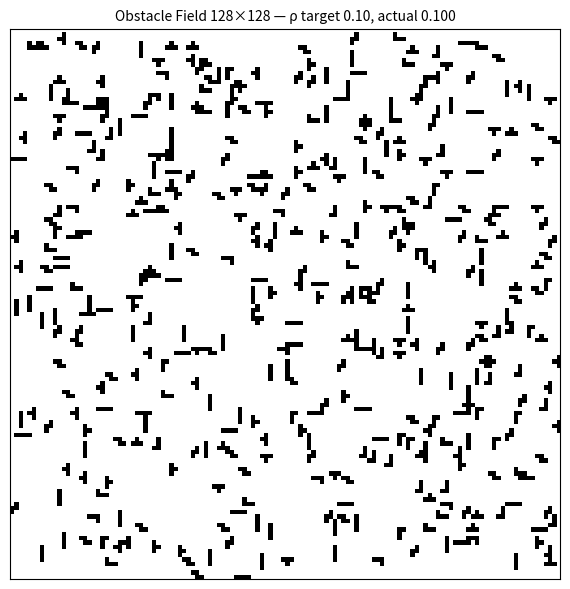
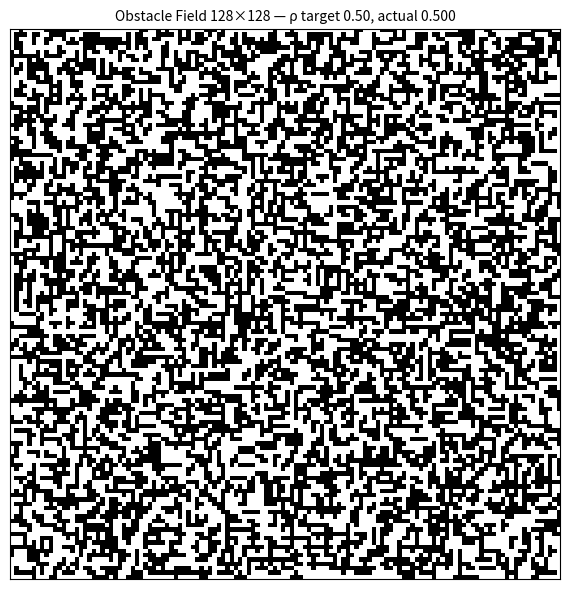
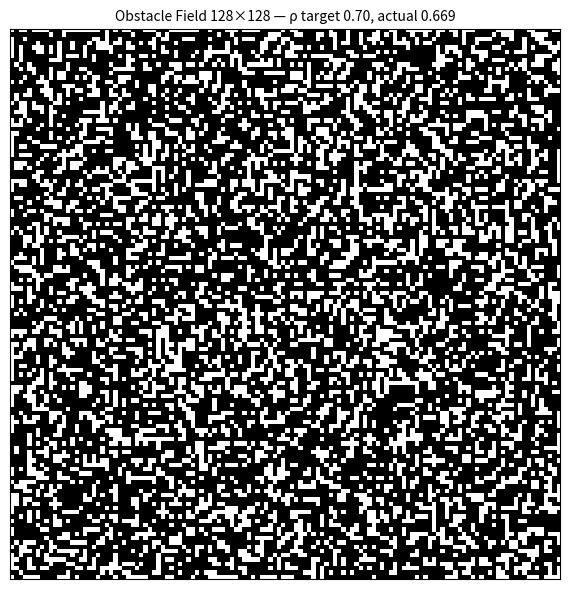

The matplotlib source for these figures, in order:
# meljahmi_hw1_part2-2.py
# RBE-550 Assignment 1 — Part 2.2
# ----------------------------------------------------
# Generates obstacle fields on an N×N grid using tetrominoes (I, L, S, T).
# Saves BLACK/WHITE EPS images for ρ in {0.10, 0.50, 0.70} by default.
# Use --png to also save PNGs. Use --no-eps to skip EPS (not recommended).

from __future__ import annotations
import argparse, random
from typing import List, Dict
from pathlib import Path

import numpy as np
import matplotlib.pyplot as plt

# Defaults
GRID_N = 128
DEFAULT_RHOS = [0.10, 0.50, 0.70]
SEED = 42
EMPTY = -1
MAX_TRIES_FACTOR = 200  # scales placement attempts with grid size

# --- Tetromino masks (True=occupied) ---
def rot90(a: np.ndarray) -> np.ndarray:
    return np.rot90(a, 1)

def uniq_rots(a: np.ndarray) -> List[np.ndarray]:
    rots = [a]
    for _ in range(3):
        rots.append(rot90(rots[-1]))
    uniq: List[np.ndarray] = []
    for r in rots:
        if not any(r.shape == t.shape and np.array_equal(r, t) for t in uniq):
            uniq.append(r)
    return uniq

I = np.array([[1,1,1,1]], dtype=bool)
L = np.array([[1,0],[1,0],[1,1]], dtype=bool)
S = np.array([[0,1,1],[1,1,0]], dtype=bool)
T = np.array([[1,1,1],[0,1,0]], dtype=bool)

CATALOG: Dict[str, List[np.ndarray]] = {
    "I": uniq_rots(I),
    "L": uniq_rots(L),
    "S": uniq_rots(S),
    "T": uniq_rots(T),
}
NAMES = list(CATALOG.keys())

# --- Placement helpers ---
def can_place(G: np.ndarray, mask: np.ndarray, r: int, c: int) -> bool:
    h, w = mask.shape
    if r+h > G.shape[0] or c+w > G.shape[1]:
        return False
    return not np.any(G[r:r+h, c:c+w][mask] != EMPTY)

def place(G: np.ndarray, mask: np.ndarray, r: int, c: int) -> int:
    h, w = mask.shape
    G[r:r+h, c:c+w][mask] = 1  # mark occupied (single value is enough for B/W)
    return int(mask.sum())

def f_rho(rho: float, n: int, rng: random.Random) -> np.ndarray:
    """Greedily place random tetrominoes until target coverage is reached (or tries run out)."""
    rho = max(0.0, min(1.0, float(rho)))
    target = int(round(rho * n * n))
    G = np.full((n, n), EMPTY, dtype=int)

    placed, tries = 0, 0
    max_tries = max(MAX_TRIES_FACTOR * n, 10000)

    while placed < target and tries < max_tries:
        tries += 1
        shape = rng.choice(NAMES)
        mask = rng.choice(CATALOG[shape])
        h, w = mask.shape
        r = rng.randrange(0, n - h + 1)
        c = rng.randrange(0, n - w + 1)
        if can_place(G, mask, r, c):
            placed += place(G, mask, r, c)

    return G

# --- Rendering (black/white only) ---
def save_bw(G: np.ndarray, rho: float, save_eps: bool, outdir: Path, label: int, also_png: bool) -> None:
    BW = (G != EMPTY)
    fig, ax = plt.subplots(figsize=(6, 6), dpi=150)
    ax.imshow(BW, cmap="gray_r", interpolation="nearest", origin="lower")
    ax.set_xticks([]); ax.set_yticks([])
    actual = BW.mean()
    ax.set_title(f"Obstacle Field {G.shape[0]}×{G.shape[1]} — ρ target {rho:.2f}, actual {actual:.3f}", fontsize=10)
    plt.tight_layout()

    wrote = []
    if save_eps:
        eps_path = outdir / f"obstacles_rho_{label}.eps"
        fig.savefig(eps_path, format="eps")
        wrote.append(str(eps_path))
    if also_png:
        png_path = outdir / f"obstacles_rho_{label}.png"
        fig.savefig(png_path)  # format inferred
        wrote.append(str(png_path))

    plt.close(fig)
    if wrote:
        print("Saved:", ", ".join(wrote))
    else:
        print("Nothing saved (both EPS disabled and PNG not requested).")

# --- CLI ---
def parse_args():
    p = argparse.ArgumentParser(
        description="RBE-550 A0 Part 2.2 — Minimal: black/white EPS figures for given ρ values.",
        formatter_class=argparse.ArgumentDefaultsHelpFormatter
    )
    p.add_argument("--rho", type=float, nargs="+", default=DEFAULT_RHOS, metavar="R",
                   help="coverage levels in [0,1] (e.g., 0.10 0.50 0.70)")
    p.add_argument("--n", type=int, default=GRID_N, metavar="N",
                   help="grid size (N×N)")
    p.add_argument("--seed", type=int, default=SEED, metavar="S",
                   help="random seed for reproducibility")
    p.add_argument("--outdir", type=Path, default=Path("."), help="output directory")
    p.add_argument("--png", action="store_true", help="also save PNG files (in addition to EPS)")
    p.add_argument("--no-eps", action="store_true", help="disable EPS (not recommended for submission)")
    return p.parse_args()

# --- Main ---
def main():
    args = parse_args()
    rng = random.Random(args.seed)
    args.outdir.mkdir(parents=True, exist_ok=True)

    for rho in args.rho:
        G = f_rho(rho, args.n, rng)
        label = int(round(rho * 100))
        save_bw(G, rho, save_eps=(not args.no_eps), outdir=args.outdir, label=label, also_png=args.png)

if __name__ == "__main__":
    main()
